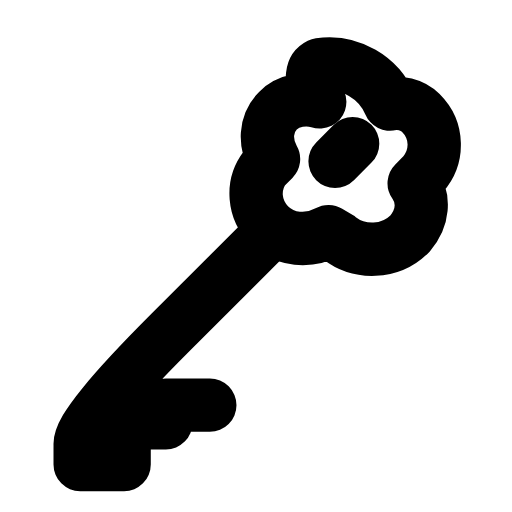
t = 0.00 s
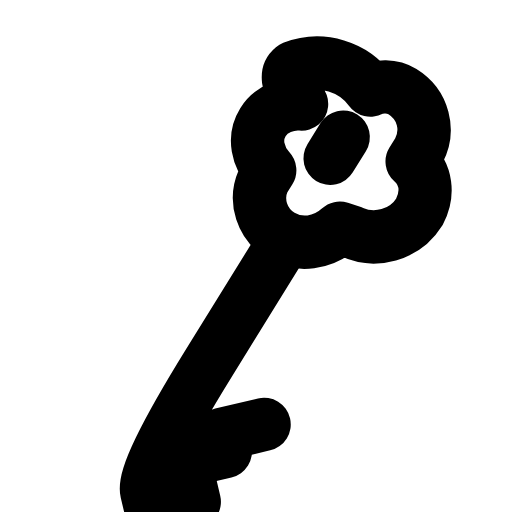
t = 0.25 s
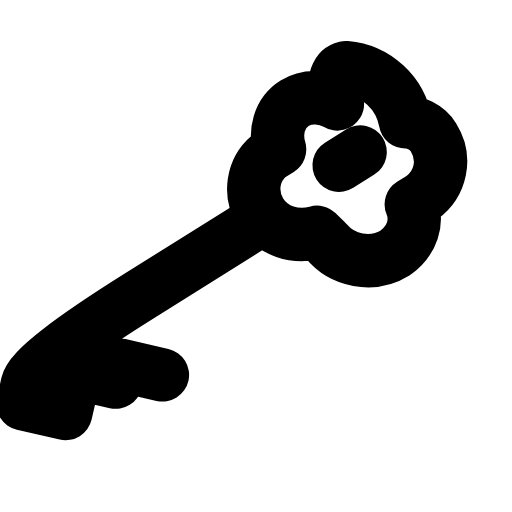
t = 0.50 s
t = 0.73 s: frame unchanged from t = 0.00 s, image omitted
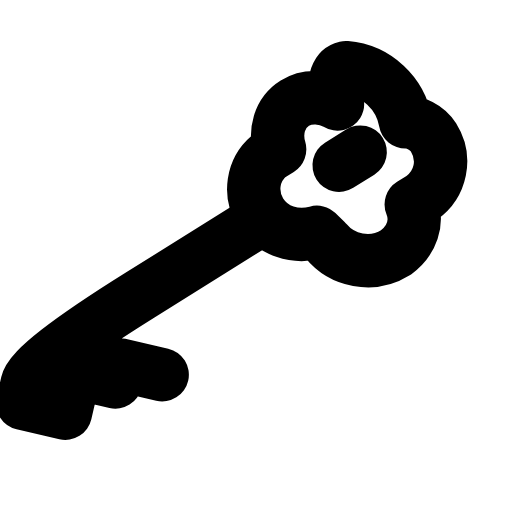
t = 0.99 s
t = 1.25 s: frame unchanged from t = 0.00 s, image omitted

The animated SVG that drew these frames (rendered in a browser with its animation timeline set to each time). Animation: 1 SMIL element (animateTransform=1); one cycle of 1.50 s, repeats indefinitely.

<svg xmlns="http://www.w3.org/2000/svg" width="24" height="24" viewBox="0 0 24 24" fill="none"><g transform="translate(-0.877 -0.371) scale(1.03)"><g><animateTransform attributeName="transform" type="rotate" values="0 15.4 8.6;0 15.4 8.6;-16 15.4 8.6;13 15.4 8.6;0 15.4 8.6;0 15.4 8.6;13 15.4 8.6;-16 15.4 8.6;0 15.4 8.6;0 15.4 8.6;0 15.4 8.6" keyTimes="0;0.135;0.2475;0.36;0.45;0.6;0.66;0.735;0.81;0.9;1" dur="1.5s" repeatCount="indefinite" calcMode="spline" keySplines="0.16 1 0.3 1;0.16 1 0.3 1;0.16 1 0.3 1;0.16 1 0.3 1;0.16 1 0.3 1;0.16 1 0.3 1;0.16 1 0.3 1;0.16 1 0.3 1;0.16 1 0.3 1;0.16 1 0.3 1"/><path stroke="currentColor" stroke-width="2.427" stroke-linecap="round" stroke-linejoin="round" fill="none" d="M15.4 3.3C16.8 3.1 18.1 3.9 18.6 5.1C19 5 19.6 5.1 20 5.5C20.8 6.3 20.8 7.5 20.1 8.3L19.7 8.7C20.2 9.4 20.1 10.3 19.5 11C18.6 11.9 17.2 11.9 16.3 11.2L15.8 10.9C14.9 11.4 13.8 11.3 13.1 10.6C12.4 9.9 12.3 8.8 12.9 8L13.3 7.6C12.9 6.9 12.9 6 13.5 5.4C14 4.9 14.8 4.8 15.4 5L15.2 4.6C15 4 15 3.5 15.4 3.3Z"></path><path stroke="currentColor" stroke-width="2.427" stroke-linecap="round" stroke-linejoin="round" fill="none" d="M12.7 11.4L8.6 15.5Q4.5 19.6 4.5 20.55L4.5 21.5L6.5 21.5L6.5 19.6L8.4 19.6L8.4 18.8L10.4 18.8"></path><line stroke="currentColor" stroke-width="2.427" stroke-linecap="round" stroke-linejoin="round" fill="none" x1="16.9" y1="6.9" x2="16.1" y2="7.7"></line></g></g></svg>
